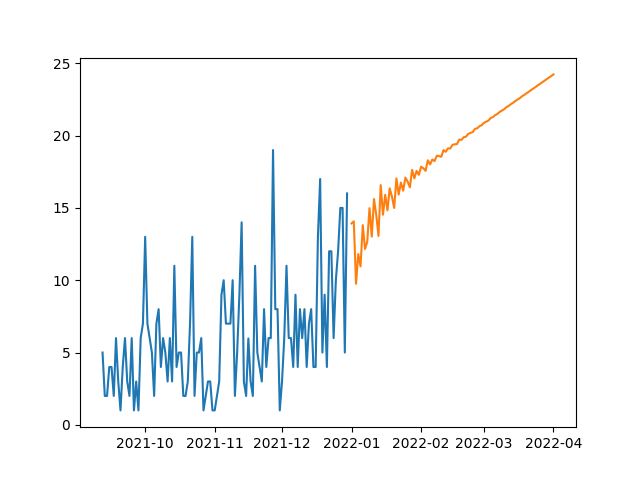

Values plotted in this chart, from the file beside it:
, SARIMA
2022-01-01, 13.92
2022-01-02, 14.07
2022-01-03, 9.753
2022-01-04, 11.81
2022-01-05, 10.96
2022-01-06, 13.81
2022-01-07, 12.16
2022-01-08, 12.65
2022-01-09, 14.98
2022-01-10, 13.02
2022-01-11, 15.61
2022-01-12, 14.52
2022-01-13, 13.06
2022-01-14, 16.57
2022-01-15, 14.53
2022-01-16, 15.9
2022-01-17, 14.83
2022-01-18, 16.35
2022-01-19, 15.78
2022-01-20, 15
2022-01-21, 17.04
2022-01-22, 15.92
2022-01-23, 16.75
2022-01-24, 16.19
2022-01-25, 17.1
2022-01-26, 16.82
2022-01-27, 16.42
2022-01-28, 17.63
2022-01-29, 17.04
2022-01-30, 17.56
2022-01-31, 17.29
2022-02-01, 17.85
2022-02-02, 17.74
2022-02-03, 17.56
2022-02-04, 18.29
2022-02-05, 18.01
2022-02-06, 18.35
2022-02-07, 18.24
2022-02-08, 18.61
2022-02-09, 18.59
2022-02-10, 18.53
2022-02-11, 19
2022-02-12, 18.88
2022-02-13, 19.12
2022-02-14, 19.11
2022-02-15, 19.36
2022-02-16, 19.4
2022-02-17, 19.41
2022-02-18, 19.72
2022-02-19, 19.7
2022-02-20, 19.89
2022-02-21, 19.93
2022-02-22, 20.12
2022-02-23, 20.19
2022-02-24, 20.24
2022-02-25, 20.46
2022-02-26, 20.5
2022-02-27, 20.65
2022-02-28, 20.72
2022-03-01, 20.88
... 31 more rows
